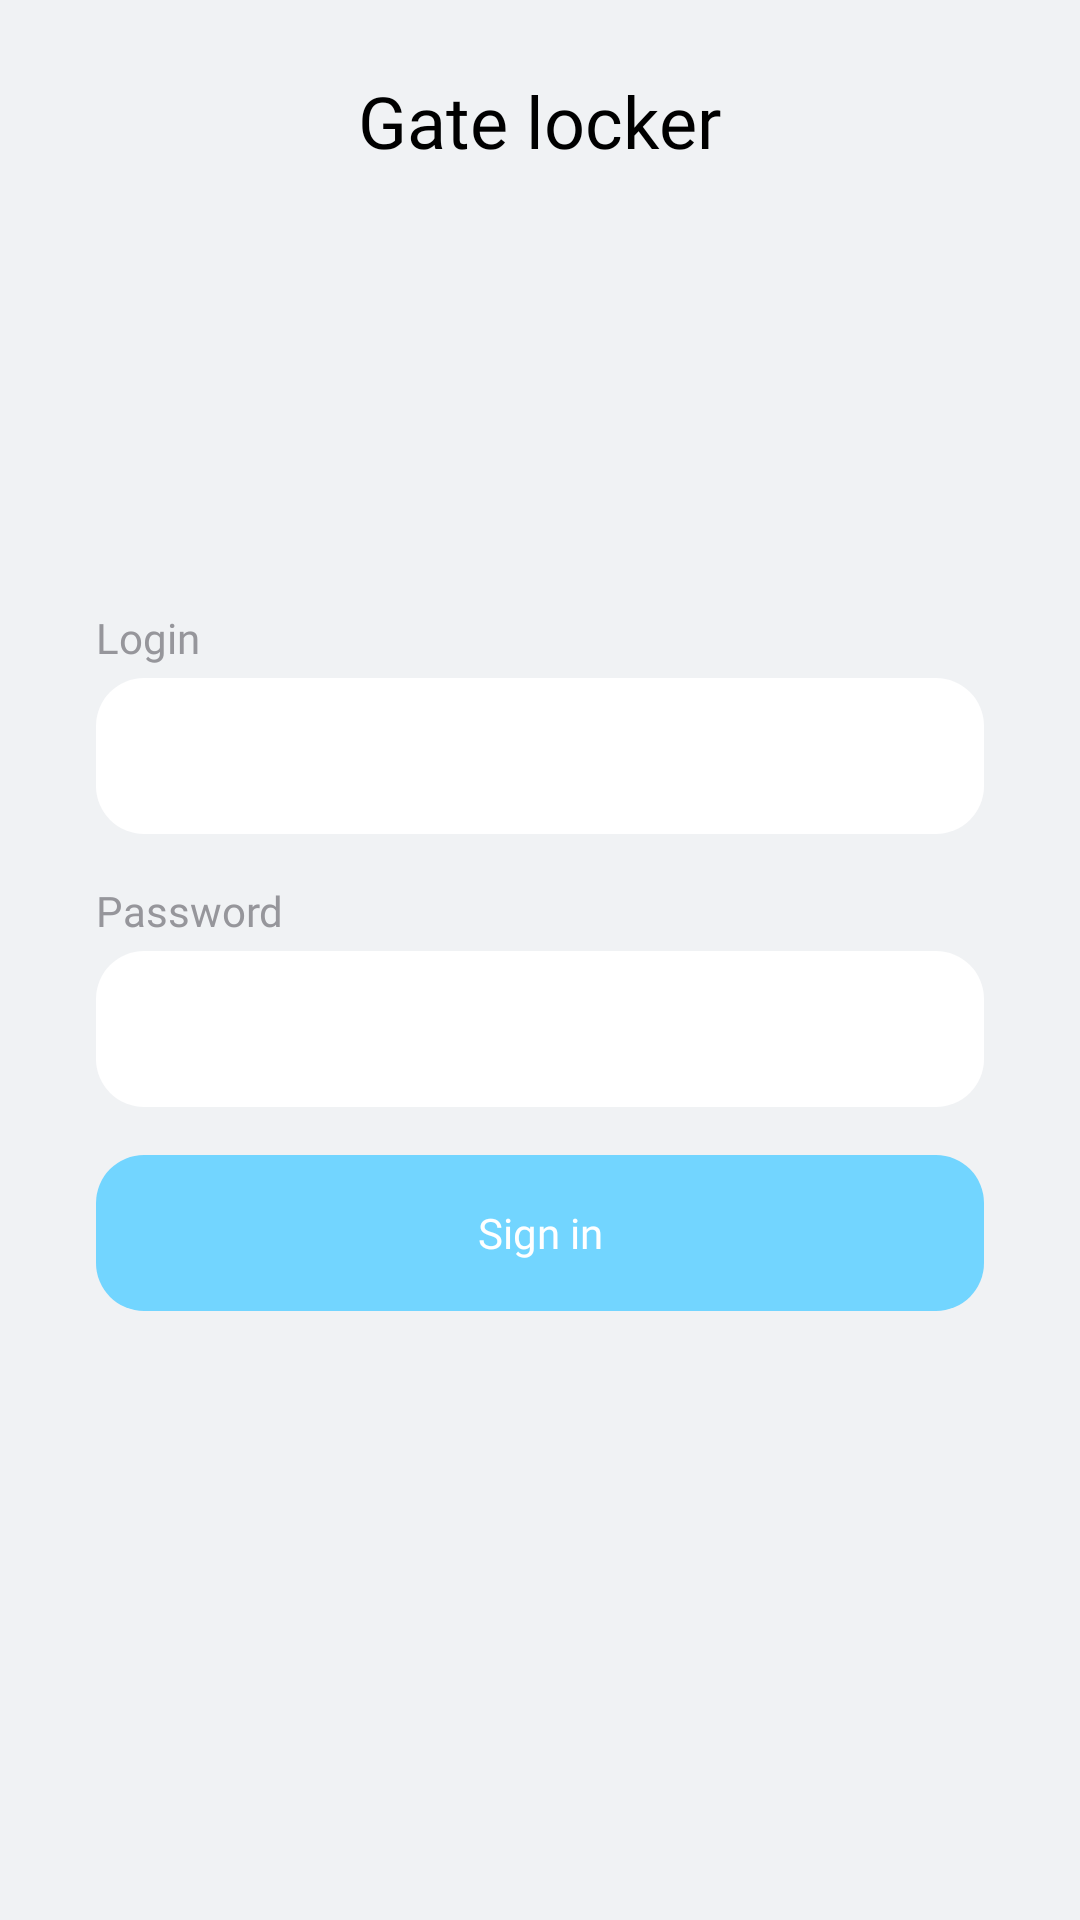

Layout XML and referenced resources for this Android screen:
<!-- AndroidManifest.xml: application theme Theme.Diploma -->
<!-- res/layout/activity_signin.xml -->
<?xml version="1.0" encoding="utf-8"?>
<androidx.constraintlayout.widget.ConstraintLayout xmlns:android="http://schemas.android.com/apk/res/android"
    xmlns:app="http://schemas.android.com/apk/res-auto"
    android:layout_width="match_parent"
    android:layout_height="match_parent"
    android:background="@color/color_bg_primary">

    <TextView
        android:layout_width="wrap_content"
        android:layout_height="wrap_content"
        android:layout_marginTop="24dp"
        android:fontFamily="@font/poppins_regular"
        android:text="@string/app_name"
        android:textColor="@color/color_text_primary"
        android:textSize="24sp"
        app:layout_constraintEnd_toEndOf="parent"
        app:layout_constraintStart_toStartOf="parent"
        app:layout_constraintTop_toTopOf="parent" />

    <LinearLayout
        android:layout_width="match_parent"
        android:layout_height="wrap_content"
        android:layout_marginHorizontal="32dp"
        android:gravity="center_horizontal"
        android:animateLayoutChanges="true"
        android:orientation="vertical"
        app:layout_constraintBottom_toBottomOf="parent"
        app:layout_constraintEnd_toEndOf="parent"
        app:layout_constraintStart_toStartOf="parent"
        app:layout_constraintTop_toTopOf="parent">

        <LinearLayout
            android:layout_width="match_parent"
            android:layout_height="wrap_content"
            android:orientation="vertical">

            <TextView
                android:layout_width="wrap_content"
                android:layout_height="wrap_content"
                android:fontFamily="@font/poppins_regular"
                android:text="@string/login"
                android:textColor="@color/color_text_secondary"
                android:textSize="14sp" />

            <EditText
                android:id="@+id/loginInputView"
                android:layout_width="match_parent"
                android:layout_height="52dp"
                android:layout_marginTop="4dp"
                android:background="@drawable/bg_item"
                android:fontFamily="@font/poppins_regular"
                android:paddingHorizontal="16dp"
                android:singleLine="true"
                android:textColor="@color/color_text_primary"
                android:textColorHint="@color/color_text_secondary"
                android:textSize="14sp" />

        </LinearLayout>

        <LinearLayout
            android:layout_width="match_parent"
            android:layout_height="wrap_content"
            android:layout_marginTop="16dp"
            android:orientation="vertical">

            <TextView
                android:layout_width="wrap_content"
                android:layout_height="wrap_content"
                android:fontFamily="@font/poppins_regular"
                android:text="@string/password"
                android:textColor="@color/color_text_secondary"
                android:textSize="14sp" />

            <EditText
                android:id="@+id/passwordInputView"
                android:layout_width="match_parent"
                android:layout_height="52dp"
                android:layout_marginTop="4dp"
                android:inputType="textPassword"
                android:background="@drawable/bg_item"
                android:fontFamily="@font/poppins_regular"
                android:paddingHorizontal="16dp"
                android:singleLine="true"
                android:textColor="@color/color_text_primary"
                android:textColorHint="@color/color_text_secondary"
                android:textSize="14sp" />

        </LinearLayout>

        <LinearLayout
            android:layout_width="match_parent"
            android:layout_height="52dp"
            android:layout_marginTop="16dp"
            android:orientation="vertical"
            android:gravity="center">

            <Button
                android:id="@+id/btnSignInView"
                android:layout_width="match_parent"
                android:layout_height="52dp"
                android:background="@drawable/bg_button_primary_enabled"
                android:fontFamily="@font/poppins_regular"
                android:stateListAnimator="@null"
                android:text="@string/sign_in"
                android:textAllCaps="false"
                android:textColor="@color/color_white"
                android:textSize="14sp" />

            <ProgressBar
                android:id="@+id/progressView"
                android:layout_width="32dp"
                android:layout_height="32dp"
                android:visibility="gone"/>

        </LinearLayout>

        <TextView
            android:id="@+id/errorView"
            android:layout_width="wrap_content"
            android:layout_height="wrap_content"
            android:layout_marginTop="16dp"
            android:fontFamily="@font/poppins_regular"
            android:text="@string/unable_to_sign_in"
            android:textColor="@color/color_danger"
            android:textSize="14sp"
            android:visibility="gone" />

    </LinearLayout>

</androidx.constraintlayout.widget.ConstraintLayout>
<!-- resources referenced by this layout -->
<resources>
  <color name="color_bg_primary">#F0F2F4</color>
  <color name="color_danger">#EA4B5D</color>
  <color name="color_text_primary">#000000</color>
  <color name="color_text_secondary">#96969b</color>
  <color name="color_white">#FFFFFF</color>
  <!-- drawable bg_button_primary_enabled (drawable) -->
  <?xml version="1.0" encoding="utf-8"?>
  <shape xmlns:android="http://schemas.android.com/apk/res/android">
  
      <corners android:radius="16dp" />
  
      <solid android:color="@color/color_primary" />
  
  </shape>
  <!-- drawable bg_item (drawable) -->
  <?xml version="1.0" encoding="utf-8"?>
  <shape xmlns:android="http://schemas.android.com/apk/res/android">
  
      <corners android:radius="16dp" />
  
      <solid android:color="@color/color_bg_secondary" />
  
  </shape>
  <string name="app_name">Gate locker</string>
  <string name="login">Login</string>
  <string name="password">Password</string>
  <string name="sign_in">Sign in</string>
  <string name="unable_to_sign_in">Unable to sign in. Try again!</string>
  <style name="Theme.Diploma" parent="Theme.MaterialComponents.DayNight.NoActionBar">
          <item name="colorPrimary">@color/color_primary</item>
          <item name="colorAccent">@color/color_primary</item>
          <item name="android:windowLightStatusBar">true</item>
          <item name="android:statusBarColor" tools:targetApi="l">@color/color_bg_primary</item>
      </style>
  <color name="color_primary">#72D5FF</color>
  <color name="color_bg_secondary">#FFFFFF</color>
</resources>
